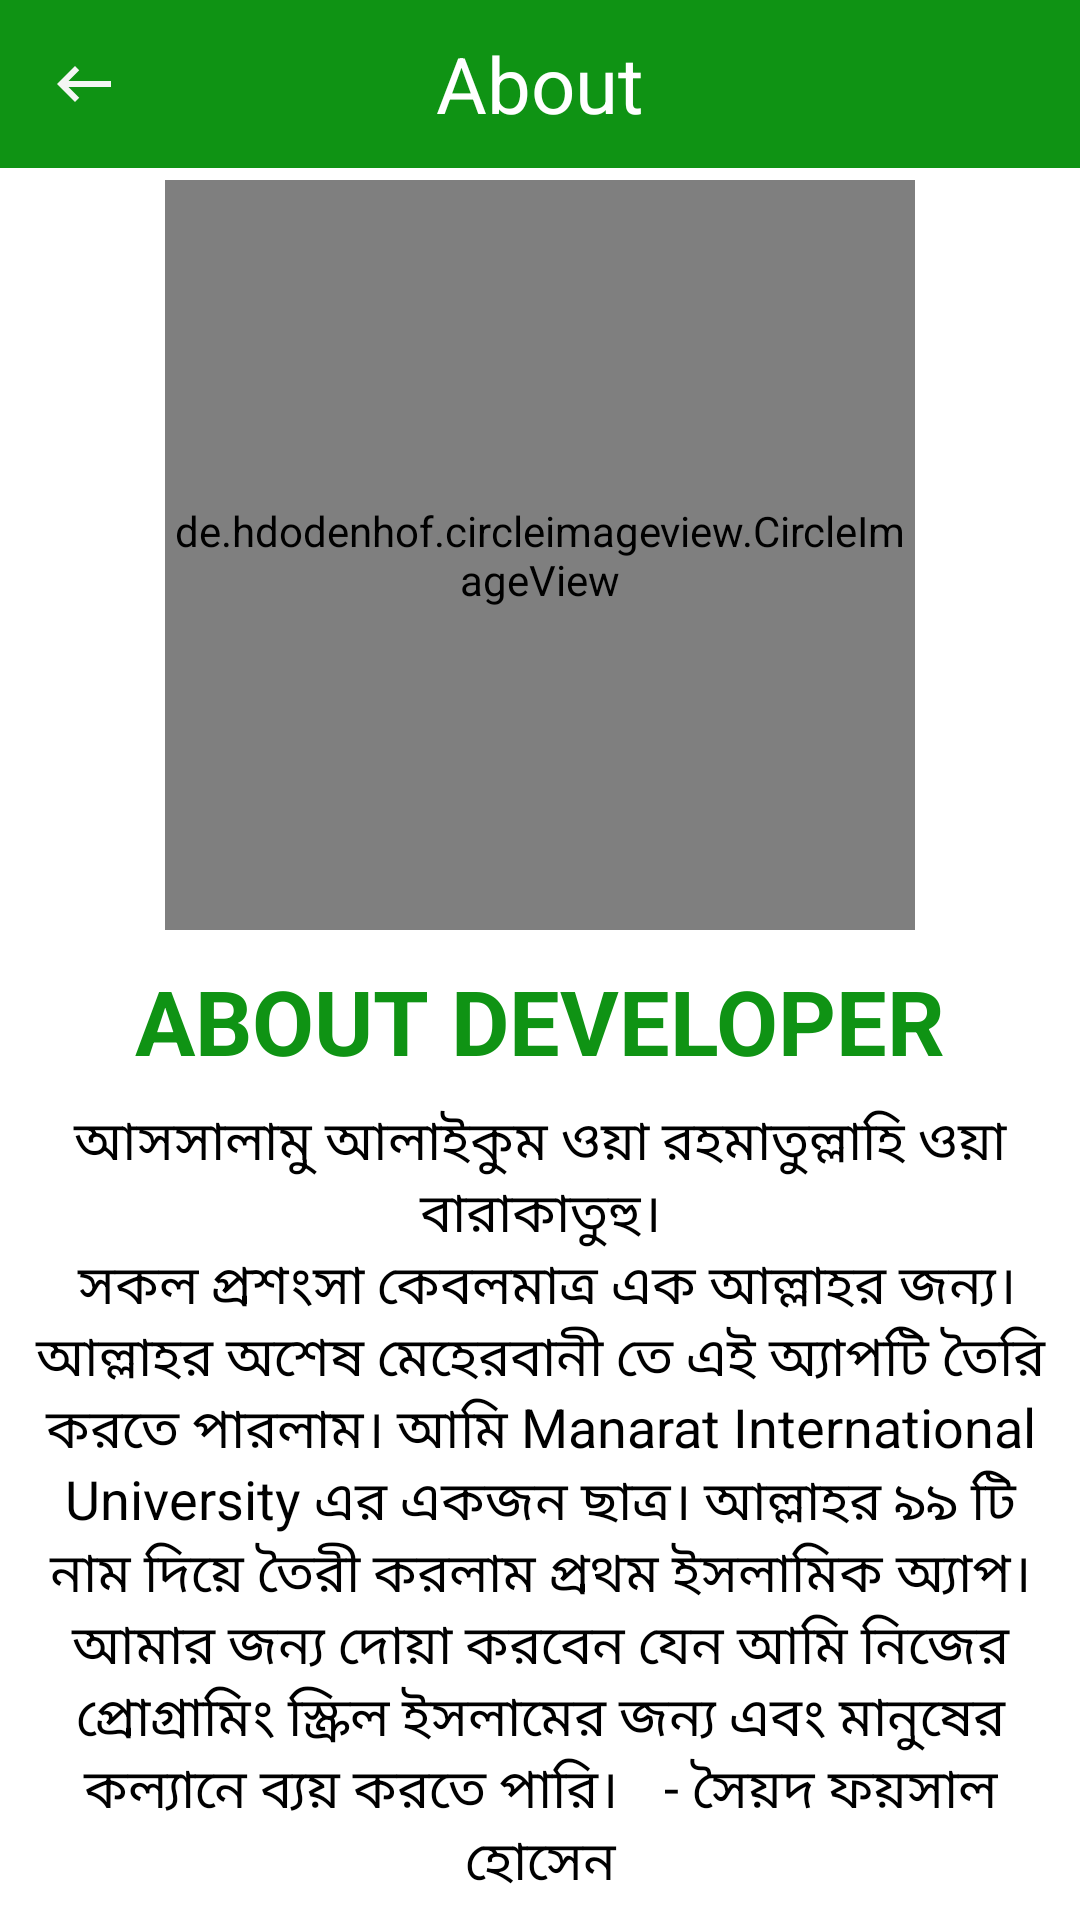

The Android layout XML behind this screen, and the referenced resources:
<!-- AndroidManifest.xml: application theme Theme.Allah99Name -->
<!-- res/layout/activity_about.xml -->
<?xml version="1.0" encoding="utf-8"?>
<androidx.constraintlayout.widget.ConstraintLayout xmlns:android="http://schemas.android.com/apk/res/android"
    xmlns:app="http://schemas.android.com/apk/res-auto"
    xmlns:tools="http://schemas.android.com/tools"
    android:layout_width="match_parent"
    android:layout_height="match_parent"
    tools:context=".About">

    <androidx.appcompat.widget.Toolbar
        android:id="@+id/toolbar"
        android:layout_width="match_parent"
        android:layout_height="?android:attr/actionBarSize"
        android:background="?attr/colorPrimary"
        android:backgroundTint="@color/green"
        app:layout_constraintEnd_toEndOf="parent"
        app:layout_constraintStart_toStartOf="parent"
        app:layout_constraintTop_toTopOf="parent"
        app:popupTheme="@style/ThemeOverlay.AppCompat.Dark"
        app:theme="@style/ThemeOverlay.AppCompat.Dark.ActionBar">

    <TextView
        android:layout_width="wrap_content"
        android:layout_height="wrap_content"
        android:text="@string/about"
        android:textSize="26sp"
        android:textColor="@color/white"
        android:layout_gravity="center"
        tools:ignore="MissingConstraints" />

    <ImageView
        android:id="@+id/backbtn_about"
        android:layout_width="wrap_content"
        android:layout_height="wrap_content"
        android:src="@drawable/ic__keyboard_backspace_24"
        />

    </androidx.appcompat.widget.Toolbar>


    <de.hdodenhof.circleimageview.CircleImageView
        android:id="@+id/profile_image"
        android:layout_width="250dp"
        android:layout_height="250dp"
        android:layout_marginTop="60dp"
        android:src="@drawable/munna"
        app:civ_border_color="@color/black"
        app:civ_border_width="2dp"
        app:layout_constraintEnd_toEndOf="parent"
        app:layout_constraintStart_toStartOf="parent"
        app:layout_constraintTop_toTopOf="parent" />

    <TextView
        android:id="@+id/developer"
        android:layout_width="match_parent"
        android:layout_height="wrap_content"
        app:layout_constraintTop_toBottomOf="@id/profile_image"
        app:layout_constraintStart_toStartOf="parent"
        app:layout_constraintEnd_toEndOf="parent"
        android:text="@string/about_developer"
        android:layout_marginTop="10dp"
        android:textSize="30sp"
        android:textColor="@color/green"
        android:textStyle="bold"
        android:gravity="center"/>

    <TextView
        android:layout_width="match_parent"
        android:layout_height="wrap_content"
        app:layout_constraintTop_toBottomOf="@id/developer"
        app:layout_constraintStart_toStartOf="parent"
        app:layout_constraintEnd_toEndOf="parent"
        android:text="@string/dev_about"
        android:layout_margin="7dp"
        android:textAlignment="center"
        android:textSize="18sp"
        android:textColor="@color/black"
         />


</androidx.constraintlayout.widget.ConstraintLayout>
<!-- resources referenced by this layout -->
<resources>
  <color name="black">#FF000000</color>
  <color name="green">#0F9314</color>
  <color name="white">#FFFFFFFF</color>
  <!-- drawable ic__keyboard_backspace_24 (drawable) -->
  <vector android:height="24dp" android:tint="#F4F6F4"
      android:viewportHeight="24" android:viewportWidth="24"
      android:width="24dp" xmlns:android="http://schemas.android.com/apk/res/android">
      <path android:fillColor="@android:color/white" android:pathData="M21,11H6.83l3.58,-3.59L9,6l-6,6 6,6 1.41,-1.41L6.83,13H21z"/>
  </vector>
  <!-- drawable munna: jpg bitmap (drawable, 56291 bytes) -->
  <string name="about">About</string>
  <string name="about_developer">ABOUT DEVELOPER</string>
  <string name="dev_about">আসসালামু আলাইকুম ওয়া রহমাতুল্লাহি ওয়া বারাকাতুহু।\n সকল প্রশংসা কেবলমাত্র এক আল্লাহর জন্য। আল্লাহর অশেষ মেহেরবানী তে এই অ্যাপটি তৈরি করতে পারলাম। আমি Manarat International University এর একজন ছাত্র। আল্লাহর ৯৯ টি নাম দিয়ে তৈরী করলাম প্রথম ইসলামিক অ্যাপ। আমার জন্য দোয়া করবেন যেন আমি নিজের প্রোগ্রামিং স্ক্রিল ইসলামের জন্য এবং মানুষের কল্যানে ব্যয় করতে পারি। \t\t- সৈয়দ ফয়সাল হোসেন</string>
  <style name="Theme.Allah99Name" parent="Theme.MaterialComponents.Light.NoActionBar">
          
          <item name="colorOnPrimary">@color/greenSimple</item>
          <item name="colorPrimary">@color/white</item>
  
          
          <item name="colorOnSecondary">@color/black</item>
          
          <item name="android:statusBarColor">#347C37</item>
          
      </style>
  <color name="greenSimple">#41AC45</color>
</resources>
